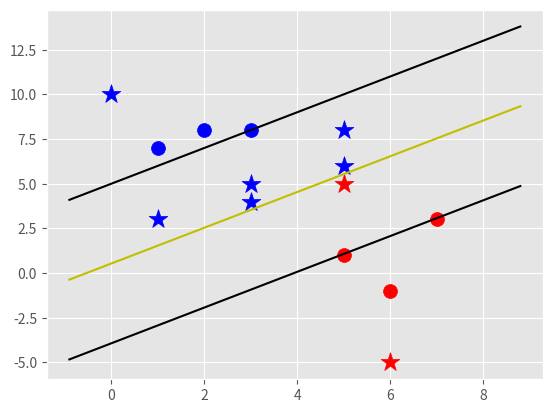

This chart was generated by the following Python code:
import matplotlib.pyplot as plt
from matplotlib import style
import numpy as np


class Support_Vector_Machine:
    def __init__(self, visualization=True) -> None:
        self.visualization = visualization
        self.colors = {1:'r', -1:'b'}
        if self.visualization:
            self.fig = plt.figure()
            self.ax = self.fig.add_subplot(1, 1, 1)
    
    def fit(self, data):
        self.data = data
        # { ||w||: [w, b] }
        opt_dict = {}

        transforms = [[1, 1],
                      [-1, 1],
                      [-1, -1],
                      [1, -1]]

        all_data = []
        for yi in self.data:
            for featureset in self.data[yi]:
                for feature in featureset:
                    all_data.append(feature)

        self.max_feature_value = max(all_data)
        self.min_feature_value = min(all_data)
        all_data = None
        
        step_sizes = [self.max_feature_value * 0.1,
                      self.max_feature_value * 0.01,
                      # point of expense
                      self.max_feature_value * 0.001]
        
        # extremely expensive
        b_range_multiple = 5
        b_multiple = 5
        latest_optimum = self.max_feature_value*10

        for step in step_sizes:
            w = np.array([latest_optimum, latest_optimum])
            # we can do this because svm is convex problem
            optimized = False
            while not optimized:
                for b in np.arange(-1*(self.max_feature_value*b_range_multiple), self.max_feature_value*b_range_multiple, step*b_multiple):
                    for transformation in transforms:
                        w_t = w*transformation
                        found_option = True
                        # yi(xi.w + b) >= 1
                        for i in self.data:
                            for xi in self.data[i]:
                                yi = i
                                if not yi*(np.dot(w_t, xi) + b) >= 1:
                                    found_option = False
                                # print(xi, ":", yi*(np.dot(w_t, xi) + b))
                        if found_option:
                            opt_dict[np.linalg.norm(w_t)] = [w_t, b]
                if w[0] < 0:
                    optimized = True
                    print("Optimized a step.")
                else:
                    w = w - step
            norms = sorted([n for n in opt_dict])
            # ||w|| : [w, b]
            opt_choice = opt_dict[norms[0]]
            self.w = opt_choice[0]
            self.b = opt_choice[1]
            latest_optimum = opt_choice[0][0] + step*2

    def predict(self, features):
        classification = np.sign(np.dot(np.array(features), self.w)+self.b)
        if classification != 0 and self.visualization:
            self.ax.scatter(features[0], features[1], s=200, marker='*', c=self.colors[classification])
        return classification
    
    def visualize(self):
        [[[self.ax.scatter(x[0],x[1],s=100, color=self.colors[i])] for x in data_dict[i]] for i in data_dict]

        # hyperplane = x.w + b
        # v = x.w + b
        # psv = 1
        # nsv = -1
        # dec = 0
        def hyperplane(x, w, b, v):
            return (-w[0]*x-b+v) / w[1]
        
        datarange = (self.min_feature_value*0.9, self.max_feature_value*1.1)
        hyp_x_min = datarange[0]
        hyp_x_max = datarange[1]

        # (w.x + b) = 1
        # positve support vector hyperplane
        psv1 = hyperplane(hyp_x_min, self.w, self.b, 1)
        psv2 = hyperplane(hyp_x_max, self.w, self.b, 1)
        self.ax.plot([hyp_x_min, hyp_x_max], [psv1, psv2], c='k')
        
        # (w.x + b) = 1
        # negative support vector hyperplane
        nsv1 = hyperplane(hyp_x_min, self.w, self.b, -1)
        nsv2 = hyperplane(hyp_x_max, self.w, self.b, -1)
        self.ax.plot([hyp_x_min, hyp_x_max], [nsv1, nsv2], c='k')

        # (w.x + b) = 1
        # positve support vector hyperplane
        db1= hyperplane(hyp_x_min, self.w, self.b, 0)
        db2 = hyperplane(hyp_x_max, self.w, self.b, 0)
        self.ax.plot([hyp_x_min, hyp_x_max], [db1, db2], c='y')

        plt.show()

if __name__ == '__main__':
    style.use('ggplot')
    data_dict = { -1 : np.array([[1, 7],
                                 [2, 8],
                                 [3, 8],]),

                   1 : np.array([[5, 1],
                                 [6, -1],
                                 [7, 3],])}

    svm = Support_Vector_Machine()
    svm.fit(data=data_dict)
    predict_us = [[0, 10], [1, 3], [3, 4], [3, 5], [5, 5], [5, 6], [6, -5], [5, 8],]

    for p in predict_us:
        svm.predict(p)
    svm.visualize()
